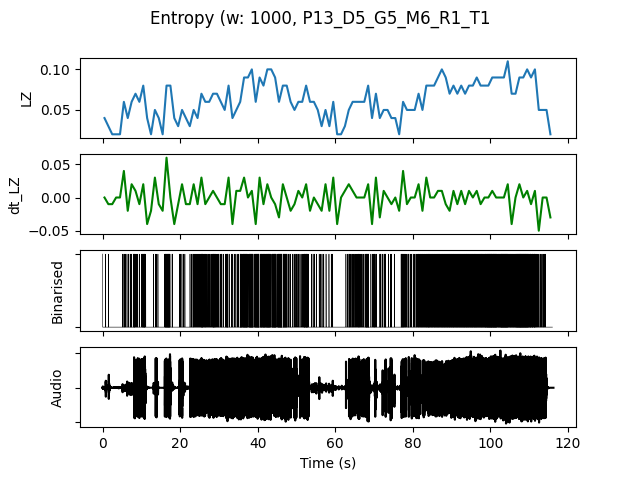

Source data for this figure (header and first rows):
, t0, LZ, dt_LZ, IOI, nCounts
0.0, 0.0, 0.03986, 0.0, 0.5, 2
1.0, 1.0, 0.0299, -0.009966, 1.0, 1
2.0, 2.0, 0.01993, -0.009966, 0.0, 0
3.0, 3.0, 0.01993, 0.0, 0.0, 0
4.0, 4.0, 0.01993, 0.0, 0.0, 0
5.0, 5.0, 0.05979, 0.03986, 0.25, 4
6.0, 6.0, 0.03986, -0.01993, 0.5, 2
7.0, 7.0, 0.05979, 0.01993, 0.25, 4
8.0, 8.0, 0.06976, 0.009966, 0.2, 5
9.0, 9.0, 0.05979, -0.009966, 0.5, 2
10.0, 10.0, 0.07973, 0.01993, 0.125, 8
11.0, 11.0, 0.03986, -0.03986, 1.0, 1
12.0, 12.0, 0.01993, -0.01993, 0.0, 0
13.0, 13.0, 0.04983, 0.0299, 0.3333, 3
14.0, 14.0, 0.03986, -0.009966, 1.0, 1
15.0, 15.0, 0.01993, -0.01993, 0.0, 0
16.0, 16.0, 0.07973, 0.05979, 0.1, 10
17.0, 17.0, 0.07973, 0.0, 0.1667, 6
18.0, 18.0, 0.03986, -0.03986, 1.0, 1
19.0, 19.0, 0.0299, -0.009966, 1.0, 1
20.0, 20.0, 0.04983, 0.01993, 0.3333, 3
21.0, 21.0, 0.03986, -0.009966, 1.0, 1
22.0, 22.0, 0.0299, -0.009966, 0.5, 2
23.0, 23.0, 0.04983, 0.01993, 0.25, 4
24.0, 24.0, 0.03986, -0.009966, 0.3333, 3
25.0, 25.0, 0.06976, 0.0299, 0.1429, 7
26.0, 26.0, 0.05979, -0.009966, 0.2, 5
27.0, 27.0, 0.05979, 0.0, 0.25, 4
28.0, 28.0, 0.06976, 0.009966, 0.1429, 7
29.0, 29.0, 0.06976, 0.0, 0.2, 5
30.0, 30.0, 0.05979, -0.009966, 0.25, 4
31.0, 31.0, 0.04983, -0.009966, 0.3333, 3
32.0, 32.0, 0.07973, 0.0299, 0.2, 5
33.0, 33.0, 0.03986, -0.03986, 0.5, 2
34.0, 34.0, 0.04983, 0.009966, 0.3333, 3
35.0, 35.0, 0.05979, 0.009966, 0.1667, 6
36.0, 36.0, 0.08969, 0.0299, 0.1111, 9
37.0, 37.0, 0.08969, 0.0, 0.125, 8
38.0, 38.0, 0.09966, 0.009966, 0.09091, 11
39.0, 39.0, 0.05979, -0.03986, 0.125, 8
40.0, 40.0, 0.08969, 0.0299, 0.125, 8
41.0, 41.0, 0.07973, -0.009966, 0.1111, 9
42.0, 42.0, 0.09966, 0.01993, 0.1, 10
43.0, 43.0, 0.09966, 0.0, 0.125, 8
44.0, 44.0, 0.08969, -0.009966, 0.1, 10
45.0, 45.0, 0.05979, -0.0299, 0.1111, 9
46.0, 46.0, 0.07973, 0.01993, 0.125, 8
47.0, 47.0, 0.07973, 0.0, 0.1667, 6
48.0, 48.0, 0.05979, -0.01993, 0.3333, 3
49.0, 49.0, 0.04983, -0.009966, 0.3333, 3
50.0, 50.0, 0.05979, 0.009966, 0.3333, 3
51.0, 51.0, 0.05979, 0.0, 0.25, 4
52.0, 52.0, 0.07973, 0.01993, 0.1111, 9
53.0, 53.0, 0.05979, -0.01993, 0.5, 2
54.0, 54.0, 0.05979, 0.0, 0.3333, 3
55.0, 55.0, 0.04983, -0.009966, 0.5, 2
56.0, 56.0, 0.0299, -0.01993, 0.5, 2
57.0, 57.0, 0.04983, 0.01993, 0.5, 2
58.0, 58.0, 0.0299, -0.01993, 1.0, 1
59.0, 59.0, 0.05979, 0.0299, 0.5, 2
... 56 more rows
